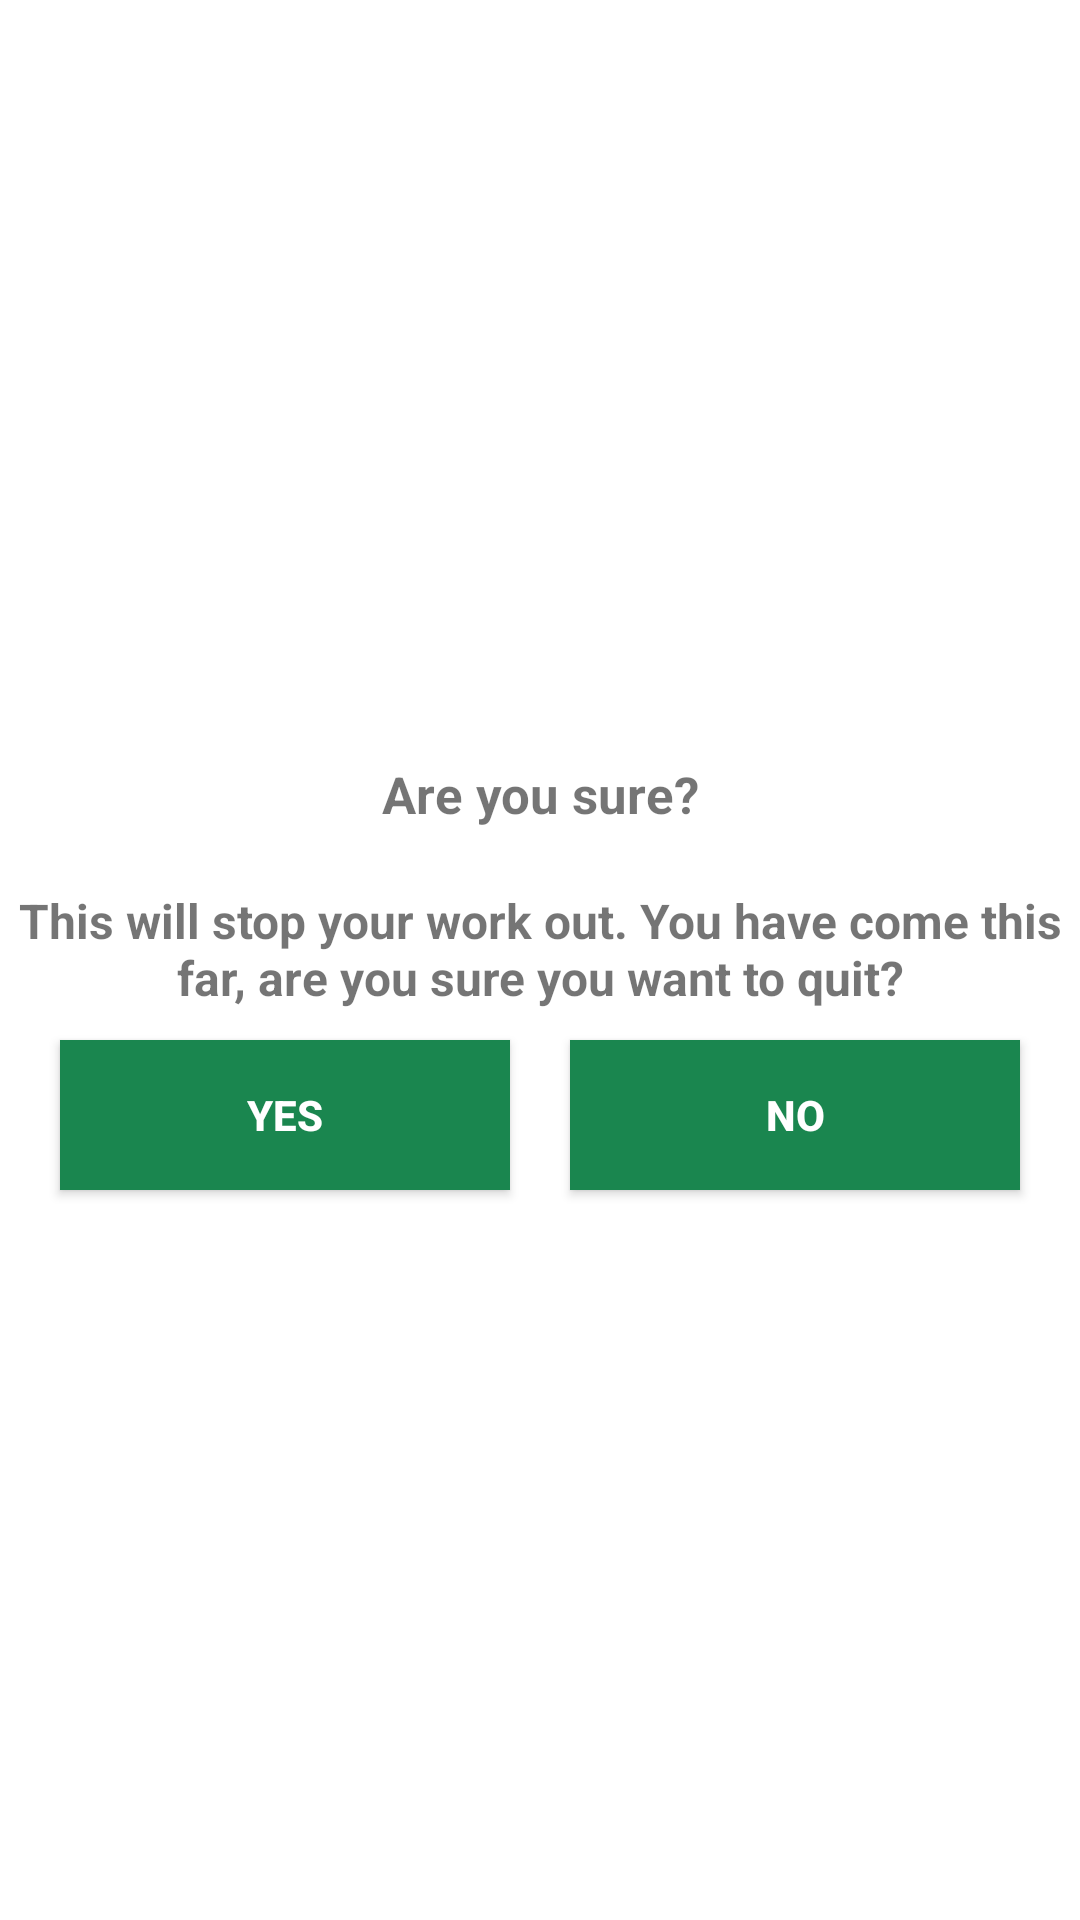

Android layout source for this screen:
<!-- AndroidManifest.xml: application theme Theme.7MinutesWorkOut -->
<!-- res/layout/dialog_custom_back_confirmation.xml -->
<?xml version="1.0" encoding="utf-8"?>
<LinearLayout xmlns:android="http://schemas.android.com/apk/res/android"
    android:layout_width="match_parent"
    android:orientation="vertical"
    android:gravity="center"
    android:layout_height="match_parent">
    <TextView
        android:layout_width="match_parent"
        android:layout_height="wrap_content"
        android:text="Are you sure?"
        android:textStyle="bold"
        android:textSize="17sp"
        android:layout_margin="20dp"
        android:gravity="center"/>
    <TextView
        android:layout_width="match_parent"
        android:layout_height="wrap_content"
        android:text="This will stop your work out. You have come this far, are you sure you want to quit?"
        android:gravity="center"
        android:textStyle="bold"
        android:textSize="16sp"/>
    <LinearLayout
        android:layout_width="match_parent"
        android:layout_height="wrap_content"
        android:gravity="center"
        android:orientation="horizontal">

        <androidx.appcompat.widget.AppCompatButton
            android:id="@+id/btnYes"
            android:layout_width="150dp"
            android:layout_height="50dp"
            android:layout_margin="10dp"
            android:background="@color/accentColor"
            android:text="Yes"
            android:textColor="@color/white"
            android:textStyle="bold" />

        <androidx.appcompat.widget.AppCompatButton
            android:id="@+id/btnNo"
            android:layout_width="150dp"
            android:layout_height="50dp"
            android:layout_margin="10dp"
            android:background="@color/accentColor"
            android:text="No"
            android:textColor="@color/white"
            android:textStyle="bold" />

    </LinearLayout>

</LinearLayout >
<!-- resources referenced by this layout -->
<resources>
  <color name="accentColor">#1A864F</color>
  <color name="white">#FFFFFFFF</color>
  <style name="Theme.7MinutesWorkOut" parent="Theme.MaterialComponents.DayNight.NoActionBar">
          
          <item name="colorPrimary">@color/purple_500</item>
          <item name="colorPrimaryVariant">@color/purple_700</item>
          <item name="colorOnPrimary">@color/white</item>
          
          <item name="colorSecondary">@color/teal_200</item>
          <item name="colorSecondaryVariant">@color/teal_700</item>
          <item name="colorOnSecondary">@color/black</item>
          
          <item name="android:statusBarColor" tools:targetApi="l">?attr/colorPrimaryVariant</item>
          <item name="android:windowFullscreen">true</item>
          
      </style>
  <color name="purple_500">#FF6200EE</color>
  <color name="purple_700">#FF3700B3</color>
  <color name="teal_200">#FF03DAC5</color>
  <color name="teal_700">#FF018786</color>
  <color name="black">#FF000000</color>
</resources>
